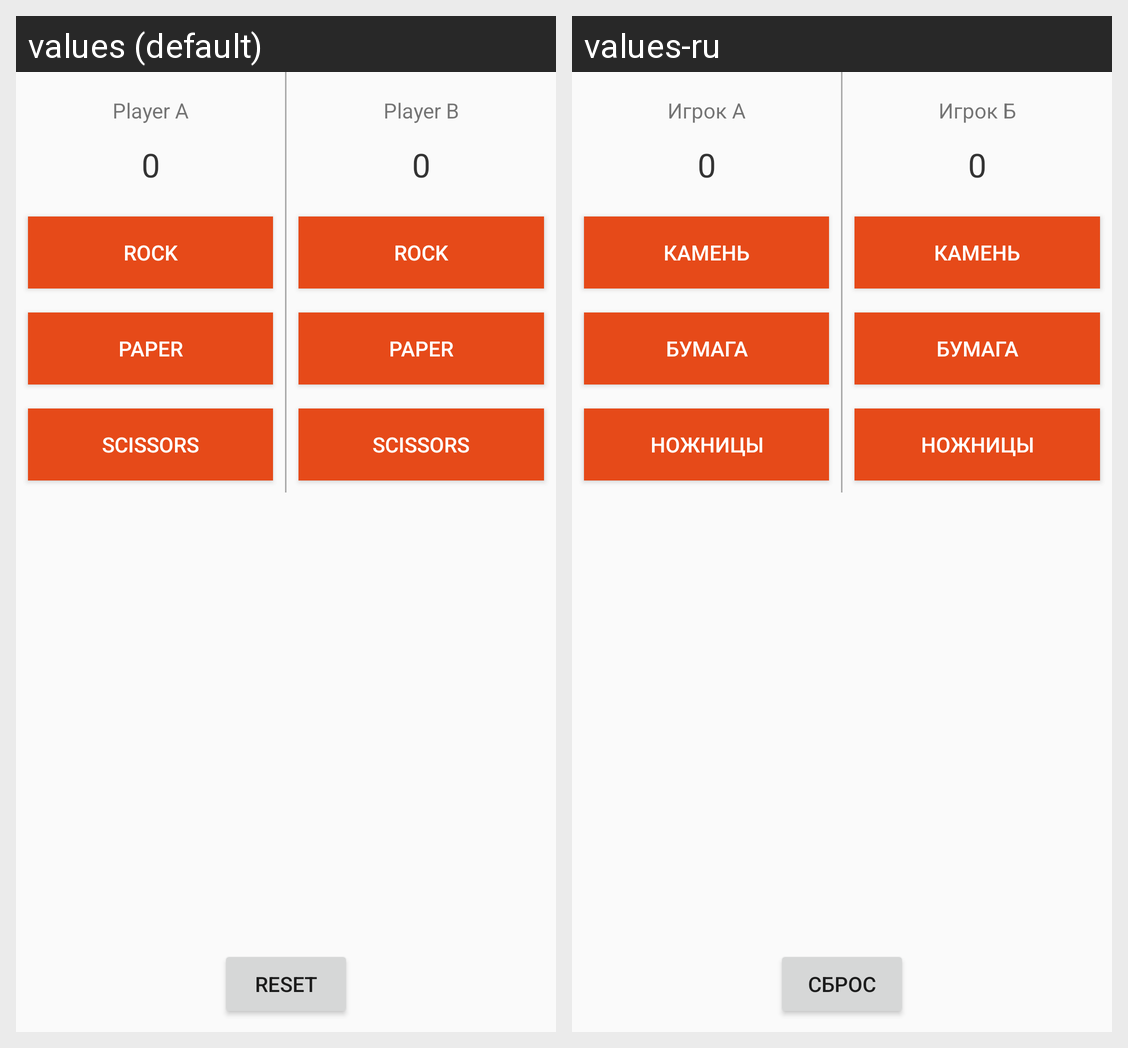

This grid shows one Android layout under two languages. Give, for every string resource on the screen, its name, the default text and each shown locale's text.
Android screen res/layout/activity_main.xml rendered under 2 locales, left to right: values (default), values-ru. Device: Nexus 5 (rendered at 1080×1920; each locale shown at half size, 540×960, under a caption strip naming it); theme AppTheme.NoActionBar.
Strings drawn on this screen, with the default value and each locale's value (text and hints the layout hard-codes, and strings that could not be matched under every locale, appear in the picture but are not listed):

playerA
  values: Player A
  values-ru: Игрок А

rock
  values: rock
  values-ru: камень

paper
  values: paper
  values-ru: бумага

scissors
  values: scissors
  values-ru: ножницы

playerB
  values: Player B
  values-ru: Игрок Б

reset
  values: reset
  values-ru: сброс
